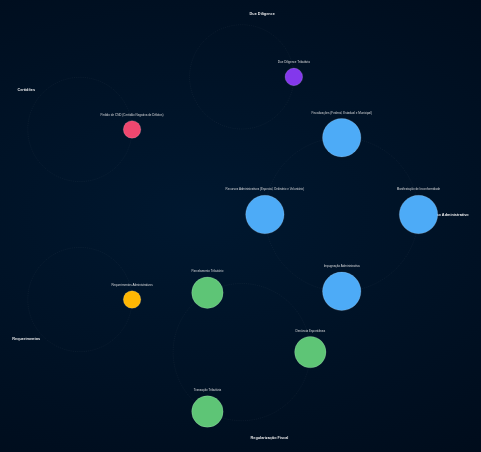
D3 v6 page, settled after 360 driven frames (6 s of simulated time); the page loaded 1 data file(s).


// ── main.js
/* ========= Galáxia Tributária — fit “um pouco mais perto” + abrir card na busca + zoom no clique ========= */
(async function () {
    /* ---------- Dados ---------- */
    const data = await d3.json('produtos.json');
  
    /* ---------- UI ---------- */
    const $ = s => document.querySelector(s);
    const macroSel = $('#macro-filter');
    const microSel = $('#micro-filter');
    const searchIn = $('#search-input');
  
    /* ---------- Medidas / layout ---------- */
    const headerH = document.querySelector('header').offsetHeight;
    const universeDiv = document.getElementById('universe');
    universeDiv.style.top = headerH + 'px';
  
    let width  = window.innerWidth;
    let height = window.innerHeight - headerH;
    const center = { x: width / 2, y: height / 2 };
    const isMobile =
      /Mobi|Android|iPhone|iPad|iPod/i.test(navigator.userAgent) ||
      Math.min(window.innerWidth, window.innerHeight) < 820;
  
    /* ---------- SVG ---------- */
    const svg = d3.select('#universe')
      .append('svg')
      .attr('width',  width)
      .attr('height', height)
      .style('position','absolute')
      .style('top',0);
  
    const sectorG = svg.append('g');
    const planetG = svg.append('g');
  
    /* ---------- Escalas ---------- */
    const planetScale = d3.scaleLinear()
      .domain([1, d3.max(data, d => d.products.length)])
      .range([32, 70]);
  
    /* ---------- Órbitas ---------- */
    data.forEach(sec => {
      sec.r = 160 + sec.products.length * 30;
      sec.maxPlanetR = planetScale(sec.products.length);
    });
  
    const sectorsN = data.length;
    const maxR  = d3.max(data, d => d.r);
    const ringR = ((maxR * 2) + 60) / (2 * Math.sin(Math.PI / sectorsN));
  
    /* ---------- Setores ---------- */
    data.forEach((sec, i) => {
      const ang = (i / sectorsN) * 2 * Math.PI;
      const ux = Math.cos(ang), uy = Math.sin(ang);
  
      sec.cx = center.x + ringR * ux;
      sec.cy = center.y + ringR * uy;
  
      const labelDist = sec.r + sec.maxPlanetR + 20;
      const lx = sec.cx + labelDist * ux;
      const ly = sec.cy + labelDist * uy;
  
      sectorG.append('circle')
        .attr('class','sector-orbit')
        .attr('cx', sec.cx).attr('cy', sec.cy)
        .attr('r', sec.r);
  
      sectorG.append('text')
        .attr('class','sector-label')
        .attr('x', lx).attr('y', ly)
        .text(sec.sector);
    });
  
    /* ---------- Planetas ---------- */
    const planets = [];
    data.forEach(sec => {
      const step = 2 * Math.PI / sec.products.length;
      sec.products.forEach((p, idx) => {
        const ang = idx * step, ux = Math.cos(ang), uy = Math.sin(ang);
        Object.assign(p, {
          x:  sec.cx + sec.r * ux,
          y:  sec.cy + sec.r * uy,
          r:  sec.maxPlanetR,
          col: sec.color,
          macro: sec.sector
        });
        planets.push(p);
      });
    });
  
    // ⬇⬇⬇ AQUI: clique no planeta agora dá zoom e abre o card
    planetG.selectAll('circle')
      .data(planets).enter()
      .append('circle')
      .attr('class','planet')
      .attr('cx', d => d.x).attr('cy', d => d.y)
      .attr('r',  d => d.r)
      .attr('fill', d => d.col)
      .on('click', async (evt, d) => {
        await flyTo(d.x, d.y, d.r, 650);  // aproxima
        openTooltipAtWorld(d);            // abre o card na posição correta
      });
  
    planetG.selectAll('text')
      .data(planets).enter()
      .append('text')
      .attr('class','product-label')
      .attr('x', d => d.x)
      .attr('y', d => d.y - d.r - 14)
      .text(d => d.name);
  
    /* ---------- Universo (extents) ---------- */
    const outerRad = d3.max(data, s => ringR + s.r + s.maxPlanetR + 60);
    const worldW = outerRad * 2;
    const worldH = outerRad * 2;
  
    /* ---------- ZOOM (fit + margens) ---------- */
    function computeFitK() {
      return Math.min(width / worldW, height / worldH);
    }
  
    let fitK  = computeFitK();
    let initK = fitK * (isMobile ? 0.80 : 0.90);
    let minK  = Math.max(fitK * (isMobile ? 0.60 : 0.50), 0.001);
    const maxK = 12;
  
    const zoom = d3.zoom()
      .scaleExtent([minK, maxK])
      .on('zoom', ({transform})=>{
        sectorG.attr('transform', transform);
        planetG.attr('transform', transform);
      });
  
    svg.call(zoom);
  
    // home (inicial)
    let homeT = d3.zoomIdentity
      .translate(width/2 - center.x * initK, height/2 - center.y * initK)
      .scale(initK);
  
    svg.call(zoom.transform, homeT);
  
    // voar até um ponto (usado em clique e filtros)
    function flyTo(x, y, targetR, dur = 750){
      const minDim = Math.min(width, height);
      const k = Math.max(minK, Math.min(maxK, (0.45 * minDim) / (targetR + 60)));
      const tr = d3.zoomIdentity
        .translate(width/2 - x * k, height/2 - y * k)
        .scale(k);
  
      return new Promise(res=>{
        svg.transition().duration(dur).call(zoom.transform, tr).on('end', res);
      });
    }
  
    // abrir tooltip calculando as coords de tela
    function openTooltipAtWorld(d){
      const t = d3.zoomTransform(svg.node());
      const sx = d.x * t.k + t.x;
      const sy = d.y * t.k + t.y;
      showTooltip({ pageX: sx, pageY: sy + headerH }, d);
    }
  
    /* ---------- Filtros ---------- */
    data.forEach(sec=>{
      const o = document.createElement('option');
      o.value = sec.sector; o.textContent = sec.sector;
      macroSel.appendChild(o);
    });
  
    function updateMicro(macro){
      microSel.innerHTML = '<option value="">Todos os produtos</option>';
      const list = macro
        ? (data.find(s=>s.sector===macro)?.products.map(p=>p.name) || [])
        : planets.map(p=>p.name);
  
      [...new Set(list)]
        .sort((a,b)=>a.localeCompare(b,'pt',{sensitivity:'base'}))
        .forEach(n=>{
          const o = document.createElement('option');
          o.value = o.textContent = n;
          microSel.appendChild(o);
        });
    }
    updateMicro('');
  
    macroSel.addEventListener('change', async ()=>{
      updateMicro(macroSel.value);
      await navigate();
    });
    microSel.addEventListener('change', ()=>navigate());
    searchIn.addEventListener('keydown', e=>{
      if(e.key === 'Enter') navigate(true);   // abre card também
    });
  
    async function navigate(openCard=false){
      const macro = macroSel.value;
      const micro = microSel.value;
      const term  = searchIn.value.trim().toLowerCase();
  
      if (micro){
        const p = planets.find(pl => pl.name === micro);
        if (p){ await flyTo(p.x, p.y, p.r); openTooltipAtWorld(p); }
        return;
      }
      if (macro){
        const s = data.find(sec => sec.sector === macro);
        if (s){ await flyTo(s.cx, s.cy, s.r + s.maxPlanetR); }
        return;
      }
      if (term){
        const p = planets.find(pl => pl.name.toLowerCase().includes(term));
        if (p){
          await flyTo(p.x, p.y, p.r);
          if (openCard) openTooltipAtWorld(p);
        }
        return;
      }
      // reset → volta pro home
      svg.transition().duration(700).call(zoom.transform, homeT);
    }
  
    /* ---------- Tooltip ---------- */
    const tooltip = $('#tooltip');
    const tTitle  = $('#tt-title');
    const tDesc   = $('#tt-desc');
    const tTags   = $('#tt-tags');
    $('#tt-close').onclick = ()=> tooltip.classList.add('hidden');
  
    function showTooltip(evt, d){
      tTitle.textContent = d.name;
      tDesc.textContent  = d.description;
      tTags.innerHTML = `
        <span class="tag recurrence">${d.recurrence} Recorrência</span>
        <span class="tag complexity">${d.complexity} Complexidade</span>
      `;
      tooltip.style.setProperty('--accent', d.col);
      tooltip.style.left = (evt.pageX + 12) + 'px';
      tooltip.style.top  = (evt.pageY - 12) + 'px';
      tooltip.classList.remove('hidden');
    }
  
    window.addEventListener('click', e=>{
      if(!tooltip.contains(e.target) && !e.target.classList.contains('planet')){
        tooltip.classList.add('hidden');
      }
    });
  
    /* ---------- Resize: recalcula fit/min/home ---------- */
    window.addEventListener('resize', ()=>{
      const newH = document.querySelector('header').offsetHeight;
      universeDiv.style.top = newH + 'px';
      width  = window.innerWidth;
      height = window.innerHeight - newH;
  
      svg.attr('width', width).attr('height', height);
  
      fitK  = computeFitK();
      initK = fitK * (isMobile ? 0.80 : 0.90);
      minK  = Math.max(fitK * (isMobile ? 0.60 : 0.50), 0.001);
  
      zoom.scaleExtent([minK, maxK]);
  
      homeT = d3.zoomIdentity
        .translate(width/2 - center.x * initK, height/2 - center.y * initK)
        .scale(initK);
  
      const cur = d3.zoomTransform(svg.node());
      if (cur.k <= minK + 1e-6){
        svg.call(zoom.transform, homeT);
      }
    });
  })();
  

### data: produtos.json
[
 {
  "sector": "Contencioso Administrativo",
  "color": "#4dabf7",
  "products": [
   {
    "name": "Manifestação de Inconformidade",
    "recurrence": "Moderada",
    "complexity": "Alta",
    "description": "Utilizada em fiscalizações federais de m…"
   },
   {
    "name": "Impugnação Administrativa",
    "recurrence": "Alta",
    "complexity": "Alta",
    "description": "Defesa corriqueira de autuações de ICMS …"
   },
   {
    "name": "Recursos Administrativos (Especial, Ordi…",
    "recurrence": "Alta",
    "complexity": "Alta",
    "description": "Etapas obrigatórias para exaurir a via a…"
   },
   {
    "name": "Fiscalizações (Federal, Estadual e Munic…",
    "recurrence": "Alta",
    "complexity": "Alta",
    "description": "Atuação em fiscalizações frequentes, esp…"
   }
  ]
 },
 {
  "sector": "Regularização Fiscal",
  "color": "#5ec576",
  "products": [
   {
    "name": "Denúncia Espontânea",
    "recurrence": "Alta",
    "complexity": "Moderada",
    "description": "Regulariza espontaneamente débitos ident…"
   },
   {
    "name": "Transação Tributária",
    "recurrence": "Alta",
    "complexity": "Alta",
    "description": "Programa de regularização fiscal com con…"
   },
   {
    "name": "Parcelamento Tributário",
    "recurrence": "Muito Alta",
    "complexity": "Baixa",
    "description": "Solução comum de parcelamento de débitos…"
   }
  ]
 },
 {
  "sector": "Requerimentos",
  "color": "#ffb703",
  "products": [
   {
    "name": "Requerimentos Administrativos",
    "recurrence": "Muito Alta",
    "complexity": "Baixa",
    "description": "Fluxo contínuo de atendimento técnico ju…"
   }
  ]
 },
 {
  "sector": "Certidões",
  "color": "#ef476f",
  "products": [
   {
    "name": "Pedido de CND (Certidão Negativa de Débi…",
    "recurrence": "Muito Alta",
    "complexity": "Baixa",
    "description": "Necessária para empresas que contratam c…"
   }
  ]
 },
 {
  "sector": "Due Diligence",
  "color": "#8338ec",
  "products": [
   {
    "name": "Due Diligence Tributária",
    "recurrence": "Baixa a Moderada",
    "complexity": "Alta",
    "description": "Auditoria tributária em operações extrao…"
   }
  ]
 }
]